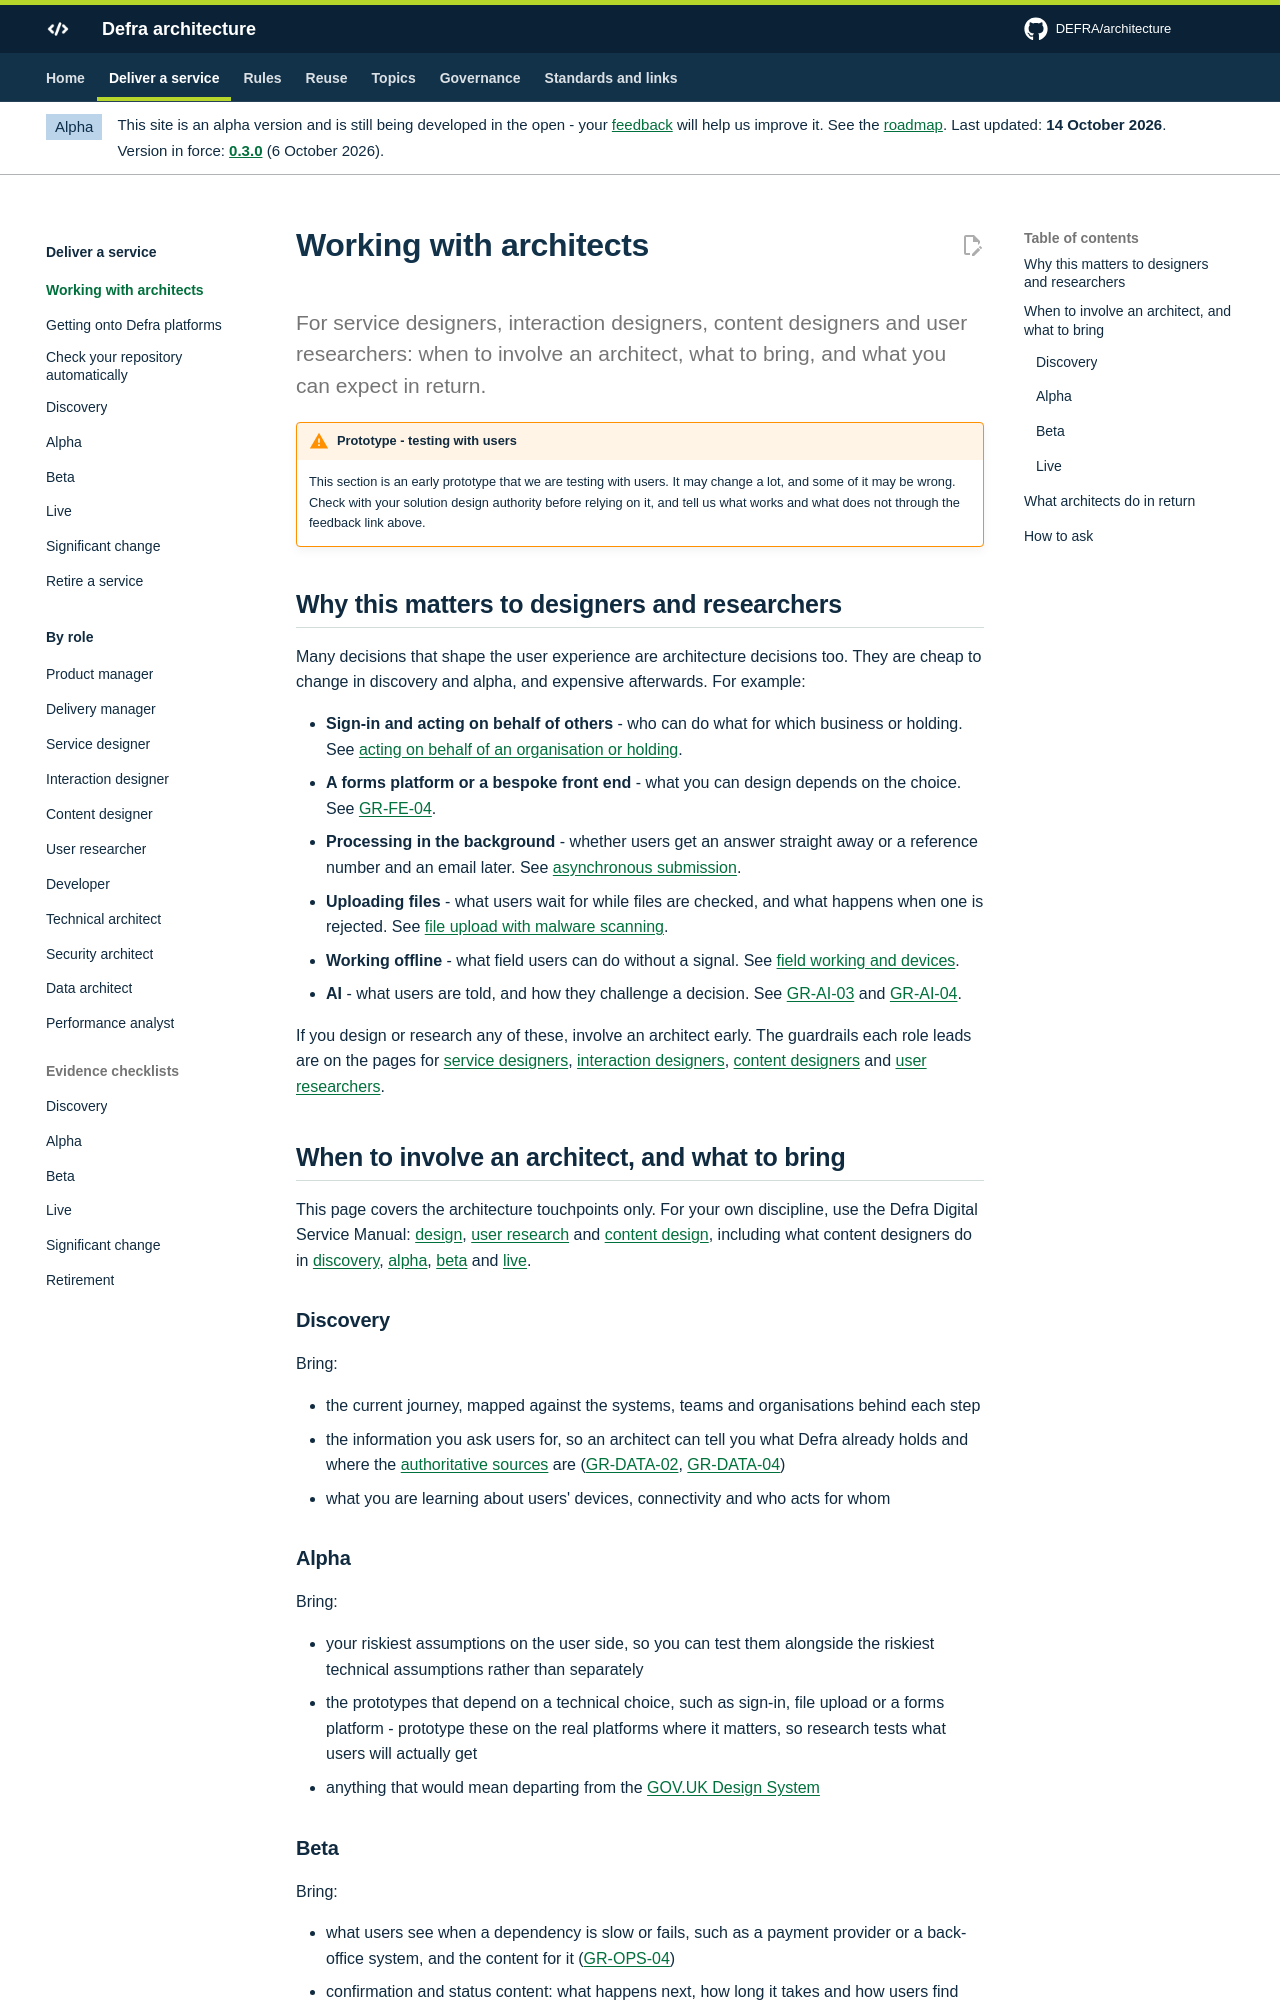

repository: DEFRA/architecture · page: deliver/working-with-architects/index.html · generator: mkdocs

# Working with architects

<p class="lead">For service designers, interaction designers, content designers and user researchers: when to involve an architect, what to bring, and what you can expect in return.</p>

## Why this matters to designers and researchers

Many decisions that shape the user experience are architecture decisions too. They are cheap to change in discovery and alpha, and expensive afterwards. For example:

- **Sign-in and acting on behalf of others** - who can do what for which business or holding. See [acting on behalf of an organisation or holding](../patterns/acting-on-behalf.md).
- **A forms platform or a bespoke front end** - what you can design depends on the choice. See [GR-FE-04](../guardrails/front-end-and-accessibility.md#gr-fe-04).
- **Processing in the background** - whether users get an answer straight away or a reference number and an email later. See [asynchronous submission](../patterns/async-submission.md).
- **Uploading files** - what users wait for while files are checked, and what happens when one is rejected. See [file upload with malware scanning](../patterns/file-upload.md).
- **Working offline** - what field users can do without a signal. See [field working and devices](../guardrails/field-working-and-devices.md).
- **AI** - what users are told, and how they challenge a decision. See [GR-AI-03](../guardrails/ai.md#gr-ai-03) and [GR-AI-04](../guardrails/ai.md#gr-ai-04).

If you design or research any of these, involve an architect early. The guardrails each role leads are on the pages for [service designers](roles/service-designer.md), [interaction designers](roles/interaction-designer.md), [content designers](roles/content-designer.md) and [user researchers](roles/user-researcher.md).

## When to involve an architect, and what to bring

This page covers the architecture touchpoints only. For your own discipline, use the Defra Digital Service Manual: [design](https://digital.defra.gov.uk/design), [user research](https://digital.defra.gov.uk/user-research) and [content design](https://digital.defra.gov.uk/content), including what content designers do in [discovery](https://digital.defra.gov.uk/content/working-in-discovery), [alpha](https://digital.defra.gov.uk/content/working-in-alpha), [beta](https://digital.defra.gov.uk/content/working-in-beta) and [live](https://digital.defra.gov.uk/content/working-in-live).

### Discovery

Bring:

- the current journey, mapped against the systems, teams and organisations behind each step
- the information you ask users for, so an architect can tell you what Defra already holds and where the [authoritative sources](../data/defra-on-a-page.md) are ([GR-DATA-02](../guardrails/data.md#gr-data-02), [GR-DATA-04](../guardrails/data.md#gr-data-04))
- what you are learning about users' devices, connectivity and who acts for whom
